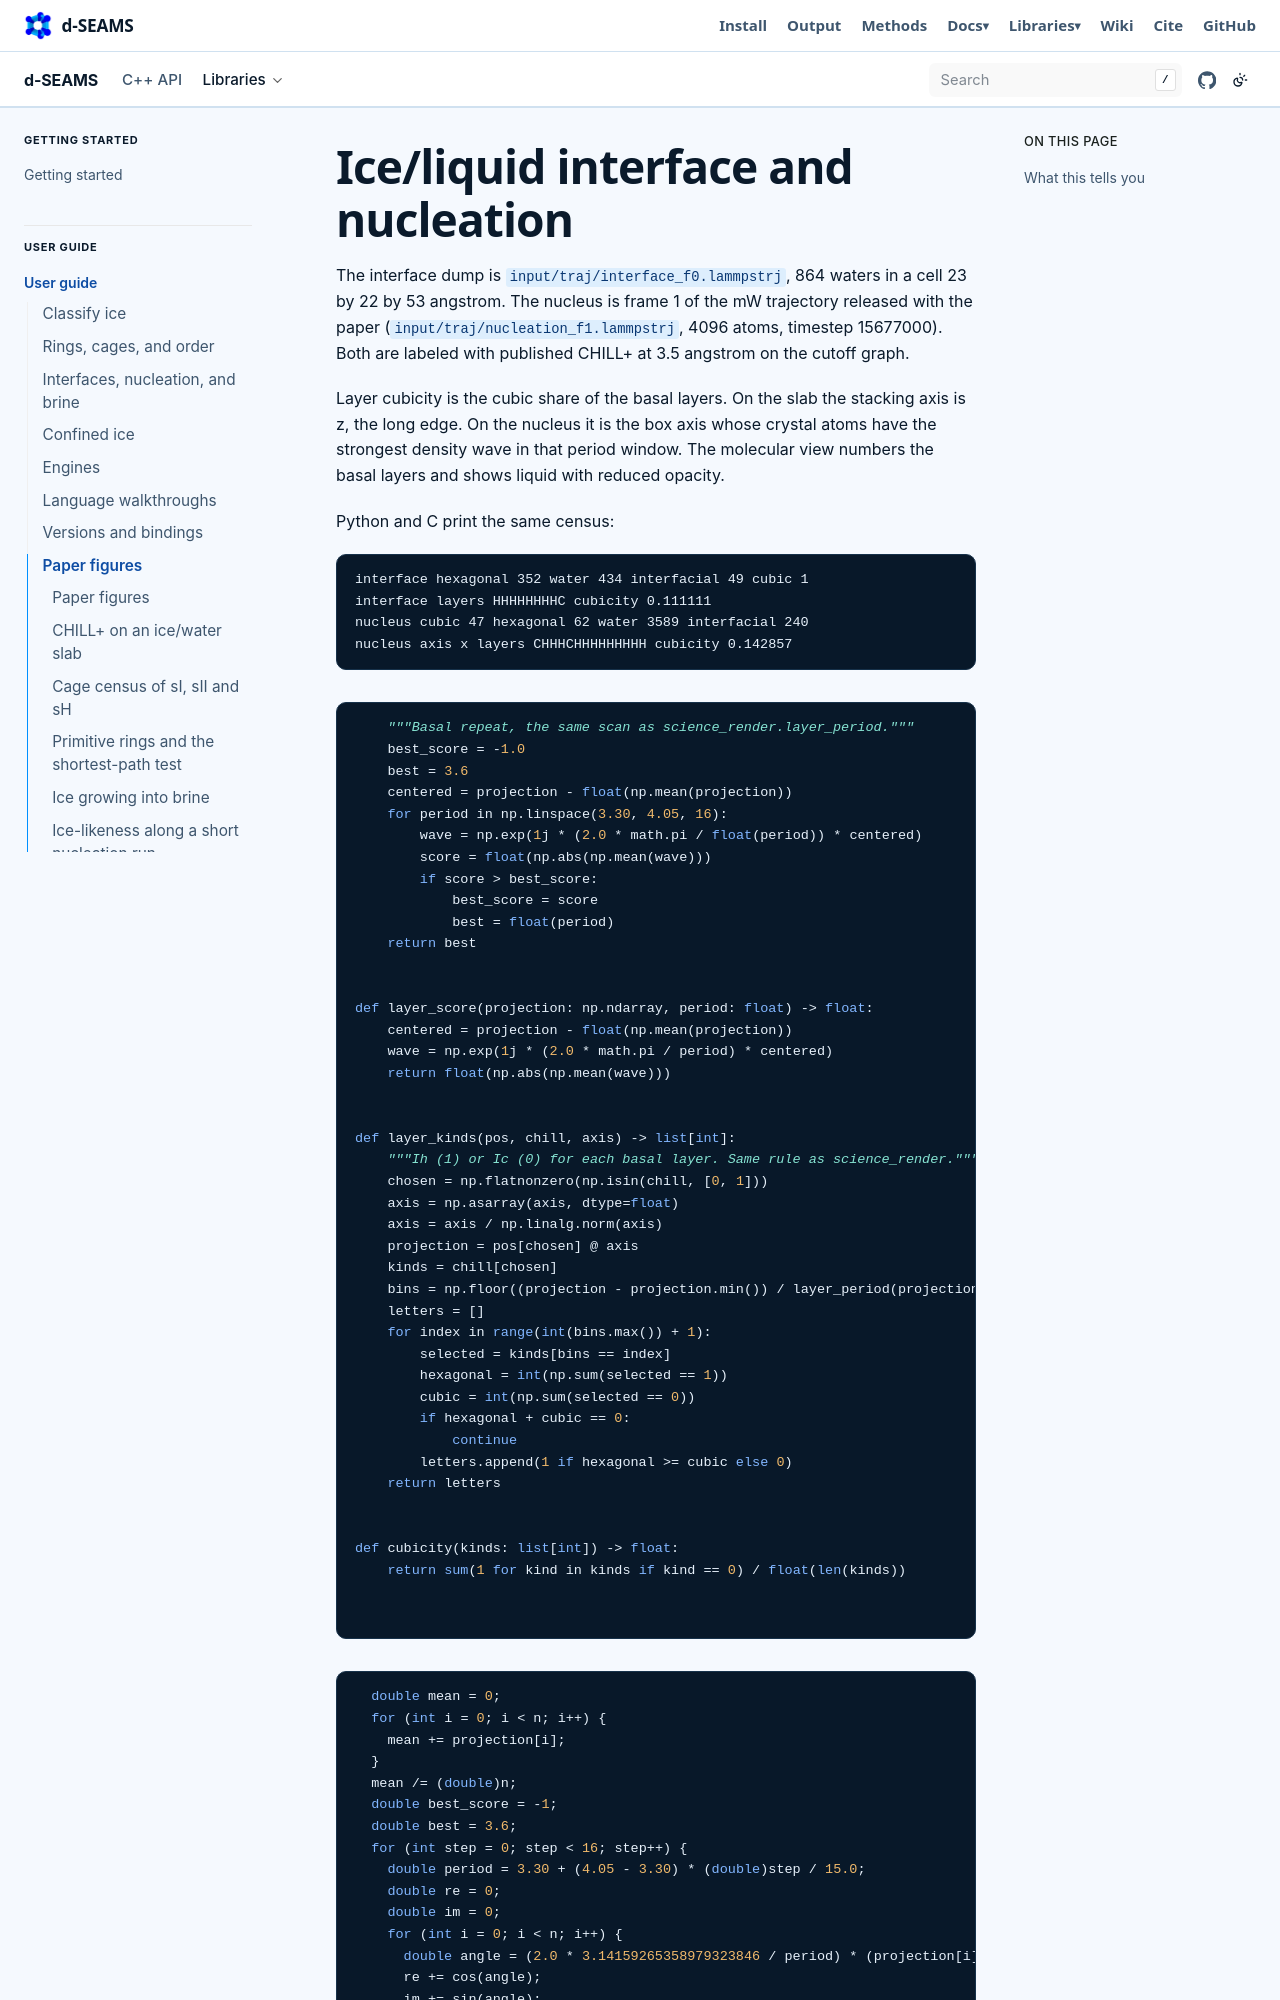

repository: d-SEAMS/seams-core · page: science/interface.html · generator: sphinx

Ice/liquid interface and nucleation
===================================

The interface dump is ``input/traj/interface_f0.lammpstrj``, 864 waters
in a cell 23 by 22 by 53 angstrom. The nucleus is frame 1 of the mW
trajectory released with the paper (``input/traj/nucleation_f1.lammpstrj``,
4096 atoms, timestep 15677000). Both are labeled with published CHILL+
at 3.5 angstrom on the cutoff graph.

Layer cubicity is the cubic share of the basal layers. On the slab the
stacking axis is z, the long edge. On the nucleus it is the box axis
whose crystal atoms have the strongest density wave in that period
window. The molecular view numbers the basal layers and shows liquid
with reduced opacity.

Python and C print the same census:

.. code-block:: text

   interface hexagonal 352 water 434 interfacial 49 cubic 1
   interface layers HHHHHHHHC cubicity 0.111111
   nucleus cubic 47 hexagonal 62 water 3589 interfacial 240
   nucleus axis x layers CHHHCHHHHHHHHH cubicity 0.142857
